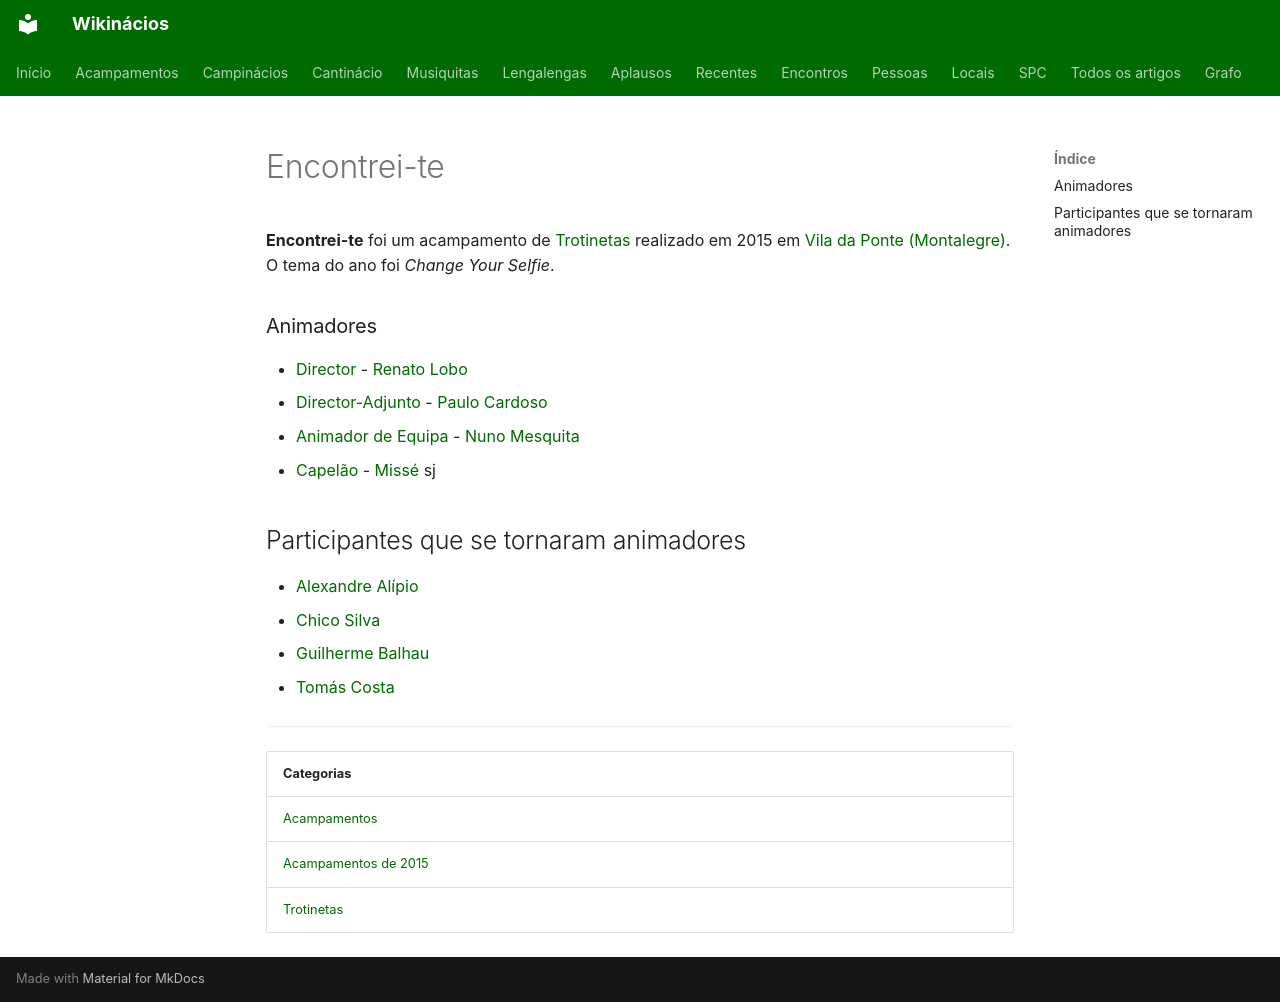

repository: neteinstein/Campinacios · page: Acampamentos/2015/Encontrei-te.html · generator: mkdocs

# Encontrei-te

**Encontrei-te** foi um acampamento de [Trotinetas](../../Categorias/Trotinetas.md) realizado em 2015 em [Vila da Ponte (Montalegre)](../../Restrito/Locais%20de%20Acampamento/Vila%20da%20Ponte%20%28Montalegre%29.md). O tema do ano foi *Change Your Selfie*.

### Animadores

- [Director](../../Cargos/Director.md) - [Renato Lobo](../../Pessoas/R/Renato%20Lobo.md)
- [Director-Adjunto](../../Cargos/Director-Adjunto.md) - [Paulo Cardoso](../../Pessoas/P/Paulo%20Cardoso.md)
- [Animador de Equipa](../../Cargos/Animador%20de%20Equipa.md) - [Nuno Mesquita](../../Pessoas/N/Nuno%20Mesquita.md)
- [Capelão](../../Cargos/Capel%C3%A3o.md) - [Missé](../../Pessoas/M/Miguel%20Melo.md) sj

## Participantes que se tornaram animadores

- [Alexandre Alípio](../../Pessoas/A/Alexandre%20Al%C3%ADpio.md)
- [Chico Silva](../../Pessoas/C/Chico%20Silva.md)
- [Guilherme Balhau](../../Pessoas/G/Guilherme%20Balhau.md)
- [Tomás Costa](../../Pessoas/T/Tom%C3%A1s%20Costa.md)

---

| Categorias |
| --- |
| [Acampamentos](../../Categorias/Acampamentos.md) |
| [Acampamentos de 2015](../../Categorias/Acampamentos%20de%202015.md) |
| [Trotinetas](../../Categorias/Trotinetas.md) |
